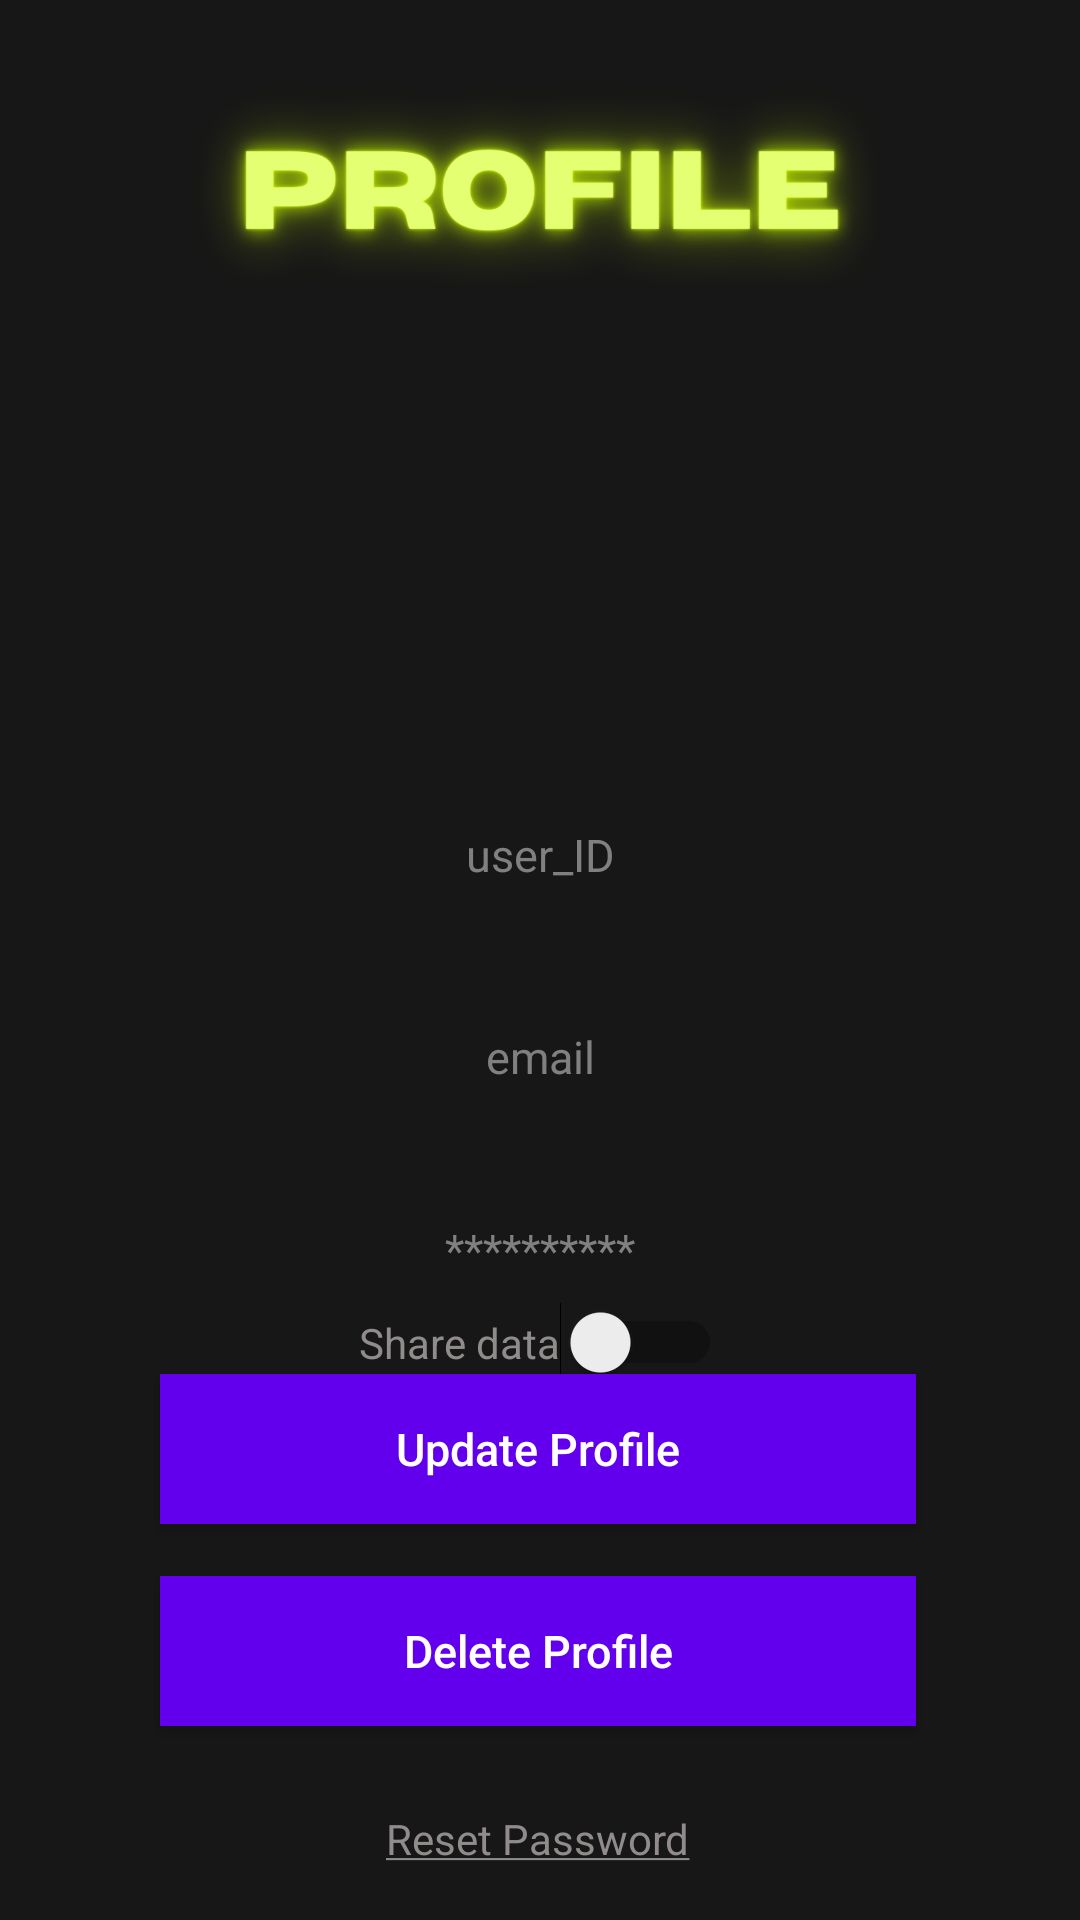

The Android layout XML behind this screen, and the referenced resources:
<!-- AndroidManifest.xml: application theme Theme.TimeMaster -->
<!-- res/layout/account.xml -->
<?xml version="1.0" encoding="utf-8"?>
<androidx.constraintlayout.widget.ConstraintLayout xmlns:android="http://schemas.android.com/apk/res/android"
    xmlns:app="http://schemas.android.com/apk/res-auto"
    xmlns:tools="http://schemas.android.com/tools"
    android:layout_width="match_parent"
    android:layout_height="match_parent"
    tools:context=".controller.Account"
    android:background="@drawable/prof">


    <TextView
        android:id="@+id/et_profile_user_id"
        android:layout_width="match_parent"
        android:layout_height="wrap_content"
        android:background="#00000000"
        android:gravity="center"
        android:hint="user_ID"
        android:padding="10dp"
        android:textColor="#7E7E7E"
        android:textColorHint="#808080"
        android:textSize="15sp"
        app:layout_constraintBottom_toTopOf="@+id/et_profile_email"
        app:layout_constraintEnd_toEndOf="parent"
        app:layout_constraintHorizontal_bias="0.0"
        app:layout_constraintStart_toStartOf="parent"
        app:layout_constraintTop_toTopOf="parent"
        app:layout_constraintVertical_bias="0.907" />

    <Button
        android:id="@+id/btn_update_profile"
        style="?android:attr/borderlessButtonStyle"
        android:layout_width="0dp"
        android:layout_height="50dp"
        android:layout_marginBottom="132dp"
        android:background="@color/design_default_color_primary"
        android:elevation="2dp"
        android:text="@string/UpdateProfile"
        android:textAllCaps="false"
        android:textColor="#FFFFFF"
        android:textSize="15sp"
        app:layout_constraintBottom_toBottomOf="parent"
        app:layout_constraintEnd_toEndOf="parent"
        app:layout_constraintHorizontal_bias="0.495"
        app:layout_constraintStart_toStartOf="parent"
        app:layout_constraintWidth_percent="0.7" />

    <Button
        android:id="@+id/btn_delete_profile"
        style="?android:attr/borderlessButtonStyle"
        android:layout_width="0dp"
        android:layout_height="50dp"
        android:background="@color/design_default_color_primary"
        android:elevation="2dp"
        android:text="@string/DeleteProfile"
        android:textAllCaps="false"
        android:textColor="#FFFFFF"
        android:textSize="15sp"
        app:layout_constraintBottom_toBottomOf="parent"
        app:layout_constraintEnd_toEndOf="parent"
        app:layout_constraintHorizontal_bias="0.495"
        app:layout_constraintStart_toStartOf="parent"
        app:layout_constraintTop_toBottomOf="@+id/btn_update_profile"
        app:layout_constraintVertical_bias="0.21"
        app:layout_constraintWidth_percent="0.7" />

    <EditText
        android:id="@+id/et_profile_email"
        android:layout_width="match_parent"
        android:layout_height="wrap_content"
        android:layout_marginTop="332dp"
        android:background="#00000000"
        android:gravity="center"
        android:hint="email"
        android:padding="10dp"
        android:textColor="#7E7E7E"
        android:textColorHint="#808080"
        android:textSize="15sp"
        app:layout_constraintEnd_toEndOf="parent"
        app:layout_constraintHorizontal_bias="0.0"
        app:layout_constraintStart_toStartOf="parent"
        app:layout_constraintTop_toTopOf="parent" />

    <TextView
        android:id="@+id/tv_profile_passwd"
        android:layout_width="match_parent"
        android:layout_height="wrap_content"
        android:layout_marginTop="24dp"
        android:background="#00000000"
        android:gravity="center"
        android:hint="**********"
        android:inputType="textPassword"
        android:padding="10dp"
        android:textColor="#7E7E7E"
        android:textColorHint="#808080"
        android:textSize="15sp"
        app:layout_constraintEnd_toEndOf="parent"
        app:layout_constraintHorizontal_bias="0.0"
        app:layout_constraintStart_toStartOf="parent"
        app:layout_constraintTop_toBottomOf="@+id/et_profile_email" />


    <TextView
        android:id="@+id/reset_password"
        android:layout_width="wrap_content"
        android:layout_height="wrap_content"
        android:layout_marginTop="28dp"
        android:text="@string/ResetPassword"
        android:textColor="#918C8C"
        app:layout_constraintEnd_toEndOf="parent"
        app:layout_constraintHorizontal_bias="0.498"
        app:layout_constraintStart_toStartOf="parent"
        app:layout_constraintTop_toBottomOf="@+id/btn_delete_profile" />

    <Switch
        android:id="@+id/switch1"
        android:layout_width="wrap_content"
        android:layout_height="wrap_content"
        android:text="Share data"
        android:textColor="#918C8C"
        app:layout_constraintBottom_toTopOf="@+id/btn_update_profile"
        app:layout_constraintEnd_toEndOf="parent"
        app:layout_constraintStart_toStartOf="parent"
        app:layout_constraintTop_toBottomOf="@+id/tv_profile_passwd" />

</androidx.constraintlayout.widget.ConstraintLayout>
<!-- resources referenced by this layout -->
<resources>
  <!-- drawable prof: png bitmap (drawable, 118474 bytes) -->
  <string name="DeleteProfile">Delete Profile</string>
  <string name="ResetPassword"><u>Reset Password</u></string>
  <string name="UpdateProfile">Update Profile</string>
  <style name="Theme.TimeMaster" parent="Theme.MaterialComponents.DayNight.DarkActionBar">
          
          <item name="colorPrimary">@color/purple_500</item>
          <item name="colorPrimaryVariant">@color/purple_700</item>
          <item name="colorOnPrimary">@color/white</item>
          
          <item name="colorSecondary">@color/teal_200</item>
          <item name="colorSecondaryVariant">@color/teal_700</item>
          <item name="colorOnSecondary">@color/black</item>
          
          <item name="android:statusBarColor">?attr/colorPrimaryVariant</item>
          
      </style>
  <!-- not gathered from this repository: default colours our renderer supplied (Android Studio template values) -->
  <color name="purple_500">#FF6200EE</color>
  <color name="purple_700">#FF3700B3</color>
  <color name="teal_200">#FF03DAC5</color>
  <color name="teal_700">#FF018786</color>
  <color name="black">#FF000000</color>
  <color name="white">#FFFFFFFF</color>
</resources>
